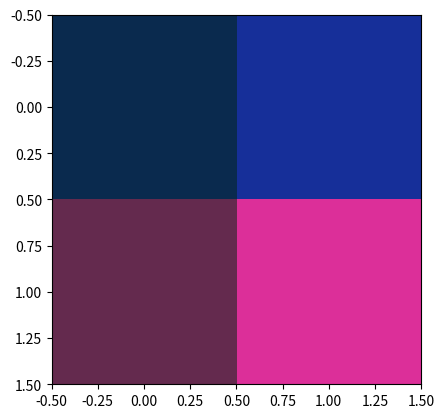

This figure's Python source:
import numpy as np
from matplotlib import pyplot as plt


def main() -> None:
    # Black/White Image (1d)
    image = np.array([0, 1, 1, 1, 1, 1, 0, 0, 0], dtype=np.uint8)
    print(f"B/W (1D):\n{image}")
    plt.imshow(image.reshape((3, 3)), cmap="gray")
    plt.show()

    # Grayscale Image (2d)
    image = np.array(
        [[0, 100, 100], [255, 255, 255], [100, 100, 0]], dtype=np.uint8
    )
    print(f"Gray (2D):\n{image}")
    plt.imshow(image, cmap="gray")
    plt.show()

    # RGB Image (3d)
    #                   R   G   B
    image = np.array(
        [[[10, 42, 78], [22, 47, 153]], [[100, 42, 78], [220, 47, 153]]],
        dtype=np.uint8,
    )
    print(f"RGB (3D):\n{image}")
    plt.imshow(image)
    plt.show()


if __name__ == "__main__":
    main()
